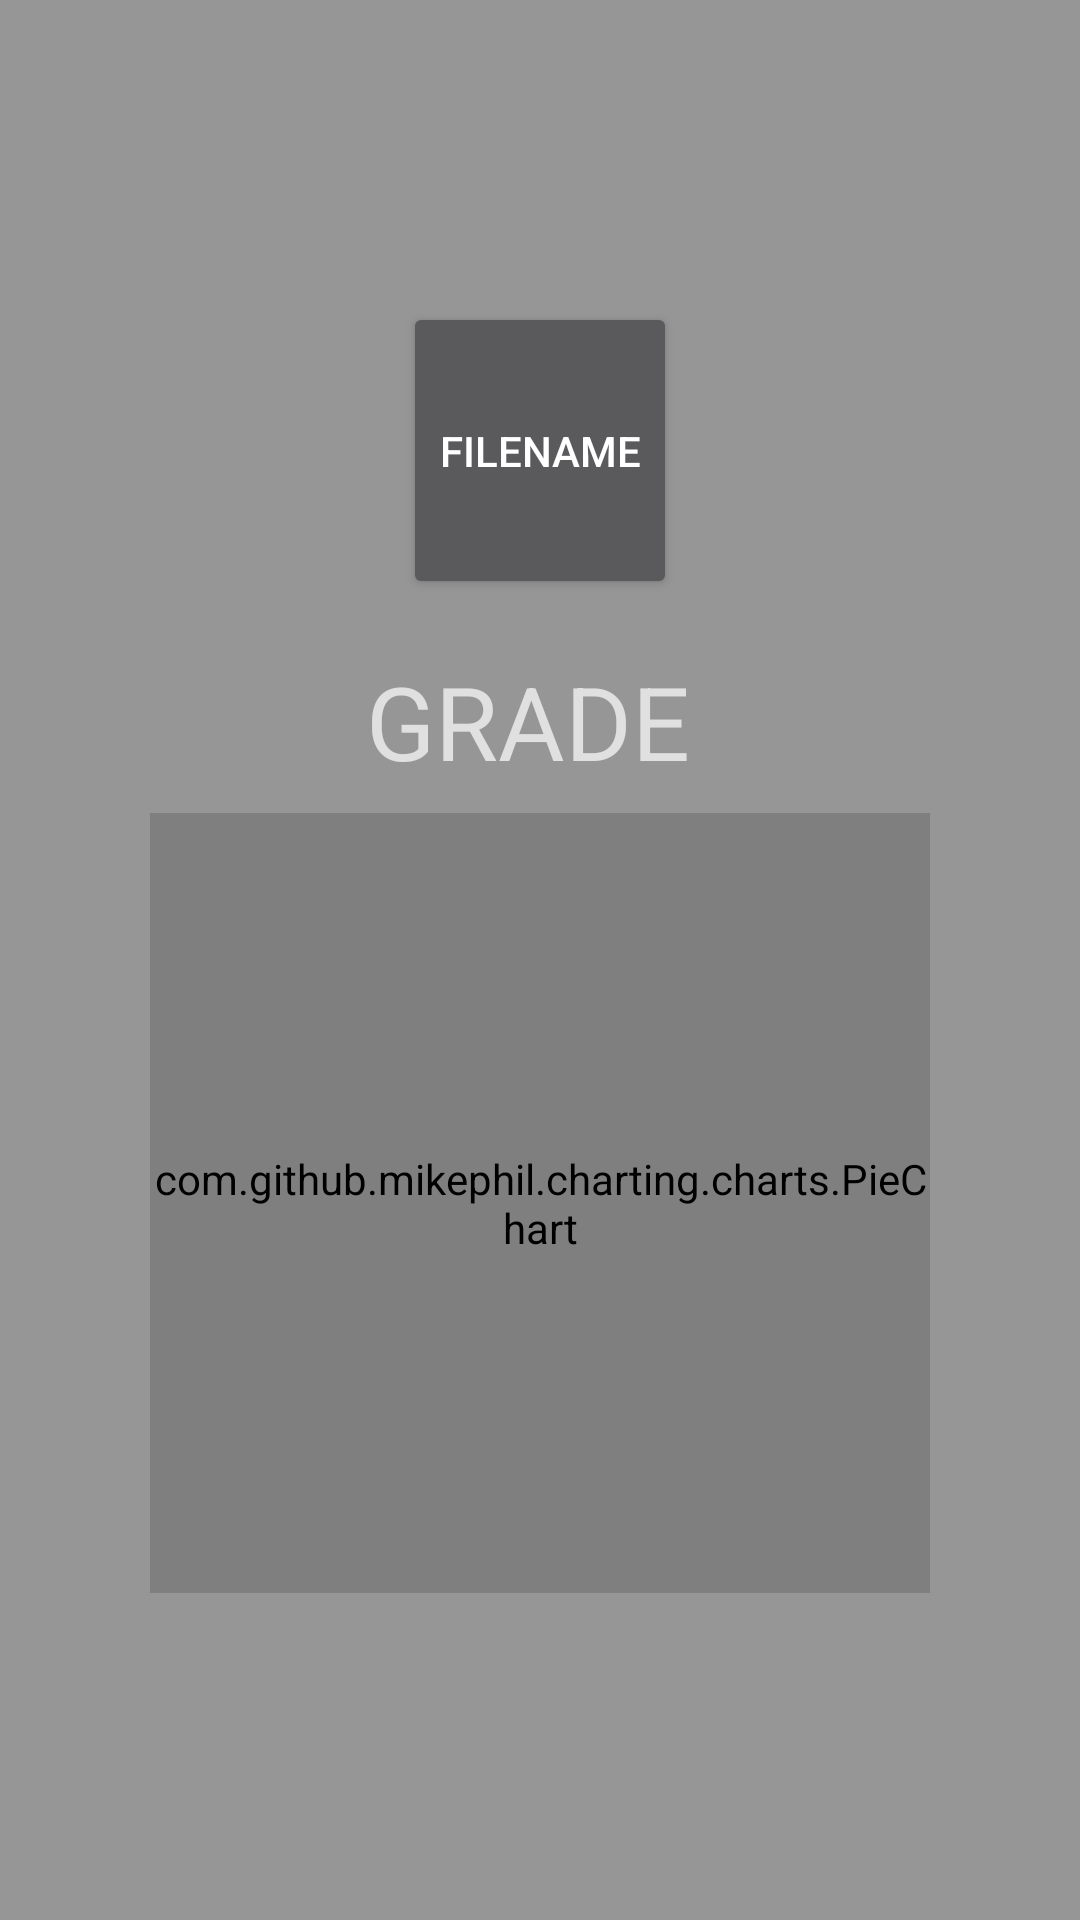

Produce the Android XML layout that renders to this screen, including the resource entries it uses.
<!-- AndroidManifest.xml: application theme AppTheme -->
<!-- res/layout/fragment_grade.xml -->
<?xml version="1.0" encoding="utf-8"?>
<FrameLayout xmlns:android="http://schemas.android.com/apk/res/android"
    xmlns:app="http://schemas.android.com/apk/res-auto"
    xmlns:tools="http://schemas.android.com/tools"
    android:layout_width="match_parent"
    android:layout_height="match_parent"
    android:padding="10dp"
    tools:context=".GradeFragment">

    <LinearLayout
        android:layout_width="match_parent"
        android:orientation="vertical"
        android:gravity="center"
        android:layout_gravity="center"
        android:layout_height="match_parent">
        <Button
            android:id="@+id/fragment_grade_filename_text_ui"
            android:layout_width="wrap_content"
            android:layout_height="wrap_content"
            android:paddingVertical="40dp"
            android:drawableTop="@drawable/baseline_save_alt_white_18dp"
            android:text="@string/activity_display_results_filename_label_text">
        </Button>

        <LinearLayout
            android:layout_width="wrap_content"
            android:layout_height="wrap_content"
            android:layout_marginTop="18dp">
            <TextView
                android:id="@+id/fragment_grade_grade_label_ui"
                android:layout_width="wrap_content"
                android:layout_height="wrap_content"
                android:layout_marginStart="8dp"
                android:layout_marginEnd="8dp"
                android:text="@string/fragment_grade_grade_label_text"
                android:textAppearance="@style/TextAppearance.AppCompat.Display1"/>

            <TextView
                android:id="@+id/fragment_grade_grade_text_ui"
                android:layout_width="wrap_content"
                android:layout_height="wrap_content"
                android:layout_marginEnd="8dp"
                android:textAppearance="@style/TextAppearance.AppCompat.Display1"/>
        </LinearLayout>

        <com.github.mikephil.charting.charts.PieChart
            android:id="@+id/fragment_grade_pie_chart_ui"
            android:layout_width="260dp"
            android:layout_height="260dp"
            android:layout_marginStart="8dp"
            android:layout_marginTop="8dp"
            android:layout_marginEnd="8dp"
            android:layout_marginBottom="8dp"/>
    </LinearLayout>
</FrameLayout>
<!-- resources referenced by this layout -->
<resources>
  <string name="activity_display_results_filename_label_text">Filename</string>
  <string name="fragment_grade_grade_label_text">GRADE</string>
  <style name="AppTheme" parent="Theme.AppCompat">
          
          <item name="colorPrimary">@color/colorPrimary</item>
          <item name="colorPrimaryDark">@color/colorPrimaryDark</item>
          <item name="colorAccent">@color/colorAccent</item>
  
          <item name="android:windowBackground">@color/colorActivityBackground</item>
      </style>
  <color name="colorPrimary">#172A39</color>
  <color name="colorPrimaryDark">#0e5231</color>
  <color name="colorAccent">#0ee3eb</color>
  <color name="colorActivityBackground">#969696</color>
</resources>
